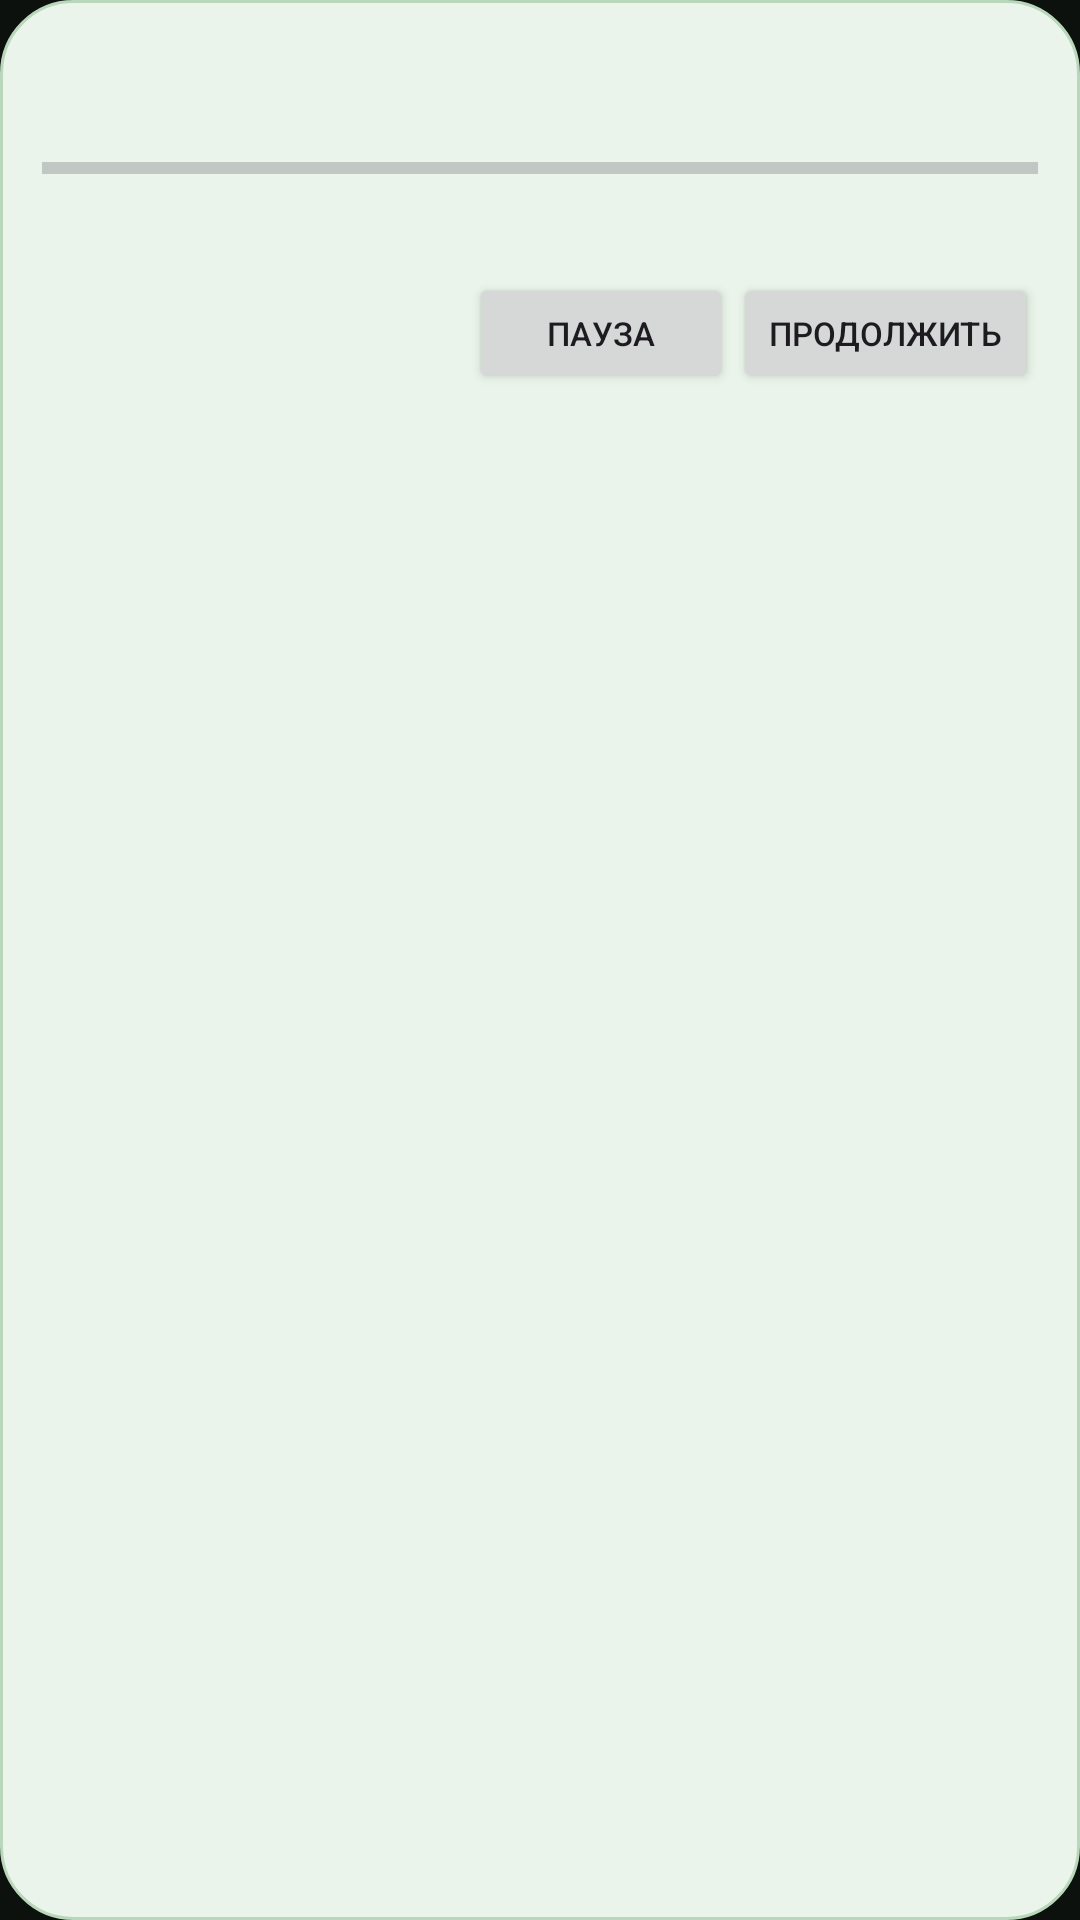

Android layout source for this screen:
<!-- AndroidManifest.xml: application theme Theme.LayerPilot -->
<!-- res/layout/widget_medium.xml -->
<LinearLayout xmlns:android="http://schemas.android.com/apk/res/android"
    android:layout_width="match_parent" android:layout_height="match_parent"
    android:background="@drawable/widget_bg" android:orientation="vertical"
    android:padding="14dp">
    <TextView android:id="@+id/widget_title" android:layout_width="match_parent"
        android:layout_height="wrap_content" android:textColor="#173018"
        android:textStyle="bold" android:textSize="16sp" android:maxLines="1" />
    <TextView android:id="@+id/widget_job" android:layout_width="match_parent"
        android:layout_height="wrap_content" android:textColor="#456247"
        android:textSize="12sp" android:maxLines="1" />
    <ProgressBar android:id="@+id/widget_progress" style="?android:attr/progressBarStyleHorizontal"
        android:layout_width="match_parent" android:layout_height="8dp" android:max="100" />
    <TextView android:id="@+id/widget_status" android:layout_width="match_parent"
        android:layout_height="wrap_content" android:textColor="#456247"
        android:textSize="12sp" android:maxLines="1" />
    <TextView android:id="@+id/widget_temps" android:layout_width="match_parent"
        android:layout_height="wrap_content" android:textColor="#456247"
        android:textSize="11sp" android:maxLines="1" />
    <LinearLayout android:layout_width="match_parent" android:layout_height="wrap_content"
        android:orientation="horizontal" android:gravity="end">
        <Button android:id="@+id/widget_pause" android:layout_width="wrap_content"
            android:layout_height="40dp" android:text="Пауза" android:textSize="11sp" />
        <Button android:id="@+id/widget_resume" android:layout_width="wrap_content"
            android:layout_height="40dp" android:text="Продолжить" android:textSize="11sp" />
    </LinearLayout>
</LinearLayout>
<!-- resources referenced by this layout -->
<resources>
  <!-- drawable widget_bg (drawable) -->
  <shape xmlns:android="http://schemas.android.com/apk/res/android" android:shape="rectangle">
      <solid android:color="#EAF4EA" />
      <corners android:radius="24dp" />
      <stroke android:width="1dp" android:color="#B9D7BA" />
  </shape>
  <style name="Theme.LayerPilot" parent="Theme.LayerPilot.Base" />
  <style name="Theme.LayerPilot.Base" parent="Theme.Material3.DayNight.NoActionBar">
          <item name="android:windowBackground">@color/window_background</item>
          <item name="android:statusBarColor">@android:color/transparent</item>
          <item name="android:navigationBarColor">@android:color/transparent</item>
          <item name="android:windowLightStatusBar">false</item>
          <item name="android:windowActionModeOverlay">true</item>
      </style>
  <color name="window_background">#0C110D</color>
</resources>
